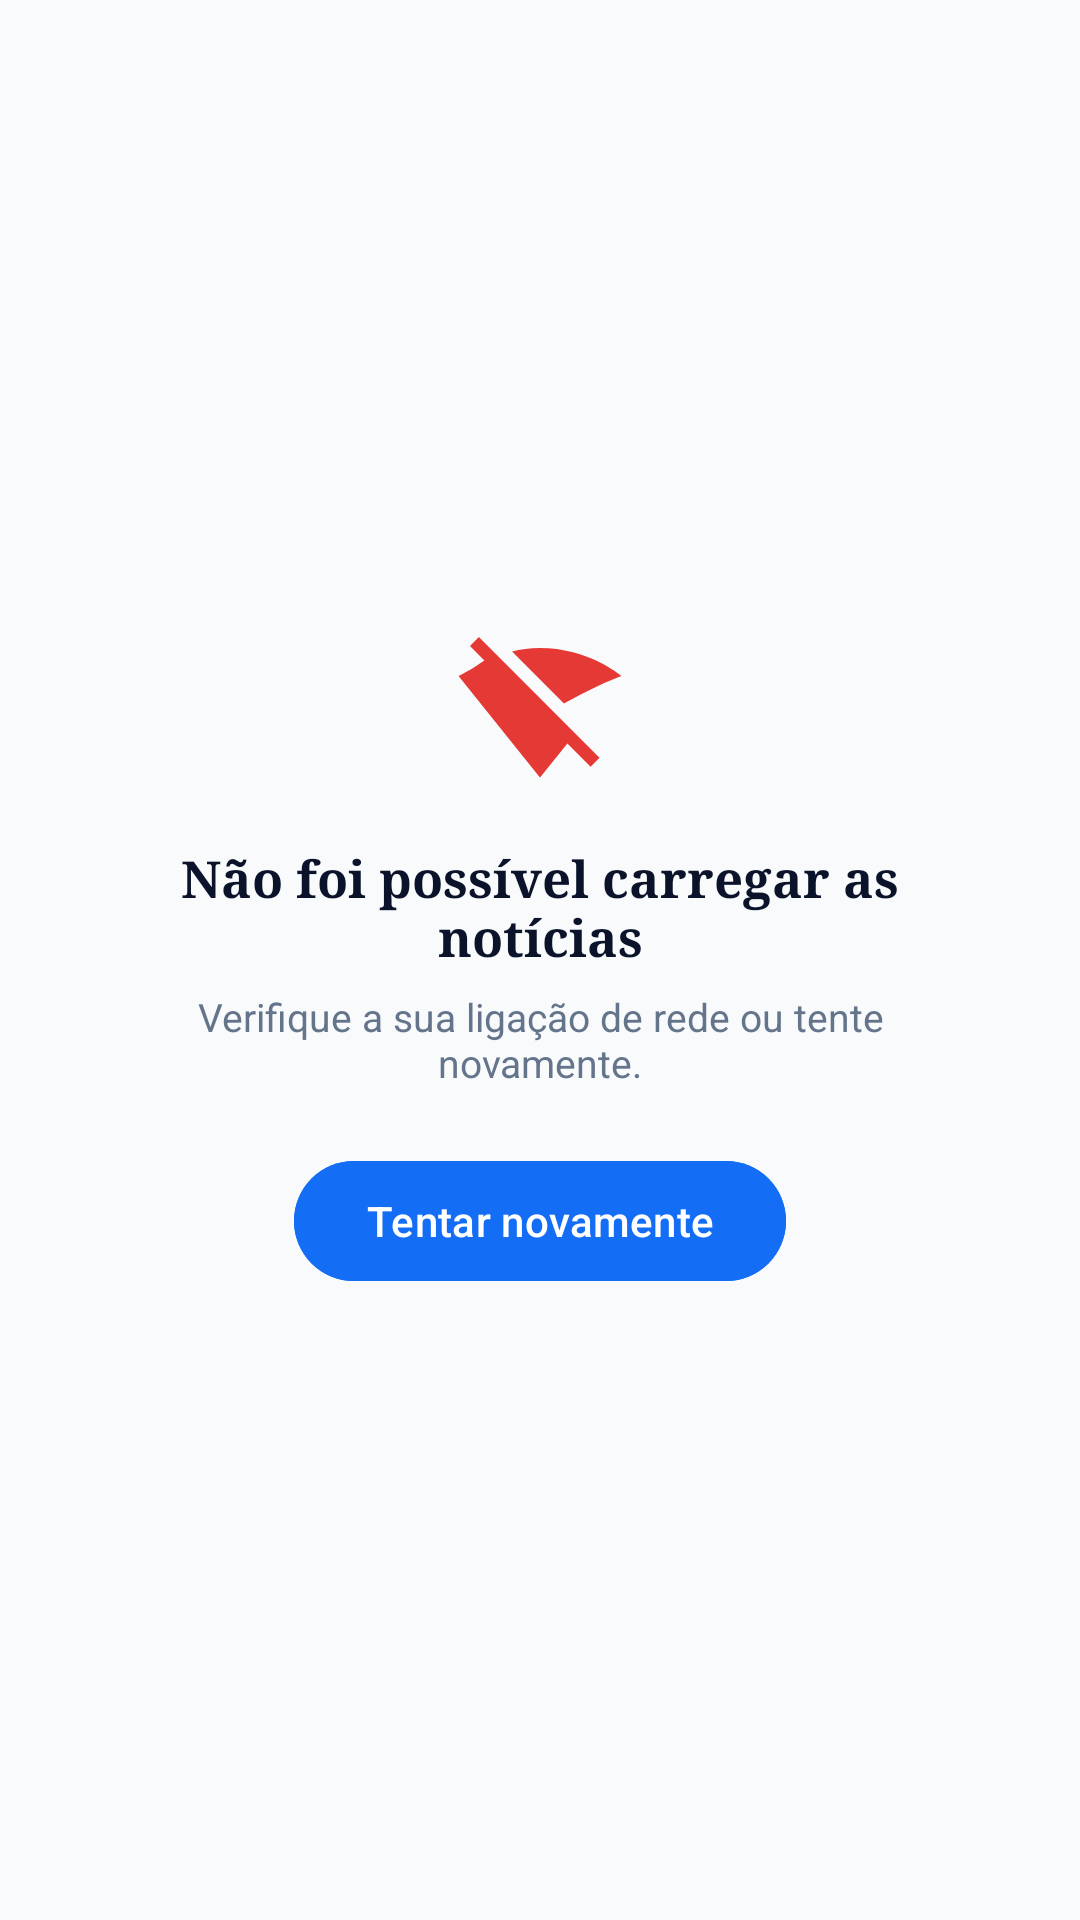

Layout XML and referenced resources for this Android screen:
<!-- AndroidManifest.xml: application theme Theme.NexoraNews -->
<!-- res/layout/layout_error_state.xml -->
<?xml version="1.0" encoding="utf-8"?>
<LinearLayout xmlns:android="http://schemas.android.com/apk/res/android"
    xmlns:app="http://schemas.android.com/apk/res-auto"
    android:layout_width="match_parent"
    android:layout_height="wrap_content"
    android:gravity="center"
    android:orientation="vertical"
    android:padding="32dp">

    <ImageView
        android:id="@+id/ivErrorIcon"
        android:layout_width="56dp"
        android:layout_height="56dp"
        android:src="@drawable/ic_wifi_off"
        app:tint="@color/accent_red" />

    <TextView
        android:id="@+id/tvErrorTitle"
        android:layout_width="wrap_content"
        android:layout_height="wrap_content"
        android:layout_marginTop="16dp"
        android:fontFamily="serif"
        android:gravity="center"
        android:text="@string/error_loading_title"
        android:textColor="@color/text_primary"
        android:textSize="17sp"
        android:textStyle="bold" />

    <TextView
        android:id="@+id/tvErrorSubtitle"
        android:layout_width="wrap_content"
        android:layout_height="wrap_content"
        android:layout_marginTop="6dp"
        android:gravity="center"
        android:text="@string/error_loading_subtitle"
        android:textColor="@color/text_secondary"
        android:textSize="13sp" />

    <com.google.android.material.button.MaterialButton
        android:id="@+id/btnRetry"
        style="@style/Widget.Material3.Button"
        android:layout_width="wrap_content"
        android:layout_height="wrap_content"
        android:layout_marginTop="20dp"
        android:backgroundTint="@color/primary_blue"
        android:text="@string/retry_button"
        android:textColor="@color/white"
        app:cornerRadius="20dp"
        app:icon="@drawable/ic_refresh"
        app:iconTint="@color/white" />
</LinearLayout>
<!-- resources referenced by this layout -->
<resources>
  <color name="accent_red">#E53935</color>
  <color name="primary_blue">#146EF5</color>
  <color name="text_primary">#0B132B</color>
  <color name="text_secondary">#64748B</color>
  <color name="white">#FFFFFF</color>
  <!-- drawable ic_wifi_off (drawable) -->
  <?xml version="1.0" encoding="utf-8"?>
  <vector xmlns:android="http://schemas.android.com/apk/res/android"
      android:width="24dp"
      android:height="24dp"
      android:viewportWidth="24"
      android:viewportHeight="24">
      <path
          android:fillColor="#FFFFFFFF"
          android:pathData="M23.64,7c-0.45,-0.34 -4.93,-4 -11.64,-4 -1.5,0 -2.8,0.19 -3.99,0.51L15.42,10.92C18.66,9.15 21.84,7.63 23.64,7zM3.27,1.44L2,2.72l2.05,2.06C1.98,6.24 0.36,7 0.36,7l11.63,14.49 0.01,0.01 0.01,-0.01 3.9,-4.86 3.32,3.32 1.27,-1.27L3.27,1.44z" />
  </vector>
  <string name="error_loading_subtitle">Verifique a sua ligação de rede ou tente novamente.</string>
  <string name="error_loading_title">Não foi possível carregar as notícias</string>
  <string name="retry_button">Tentar novamente</string>
  <style name="Theme.NexoraNews" parent="Theme.Material3.DayNight.NoActionBar">
          <item name="colorPrimary">@color/primary_blue</item>
          <item name="colorPrimaryDark">@color/primary_dark</item>
          <item name="colorSecondary">@color/secondary_dark</item>
          <item name="colorAccent">@color/accent_amber</item>
          <item name="android:statusBarColor">@color/primary_dark</item>
          <item name="android:navigationBarColor">@color/bg_light</item>
          <item name="android:windowLightNavigationBar">true</item>
          <item name="android:windowBackground">@color/bg_light</item>
      </style>
  <color name="primary_dark">#0B132B</color>
  <color name="secondary_dark">#1C2541</color>
  <color name="accent_amber">#F59E0B</color>
  <color name="bg_light">#F8FAFC</color>
</resources>
